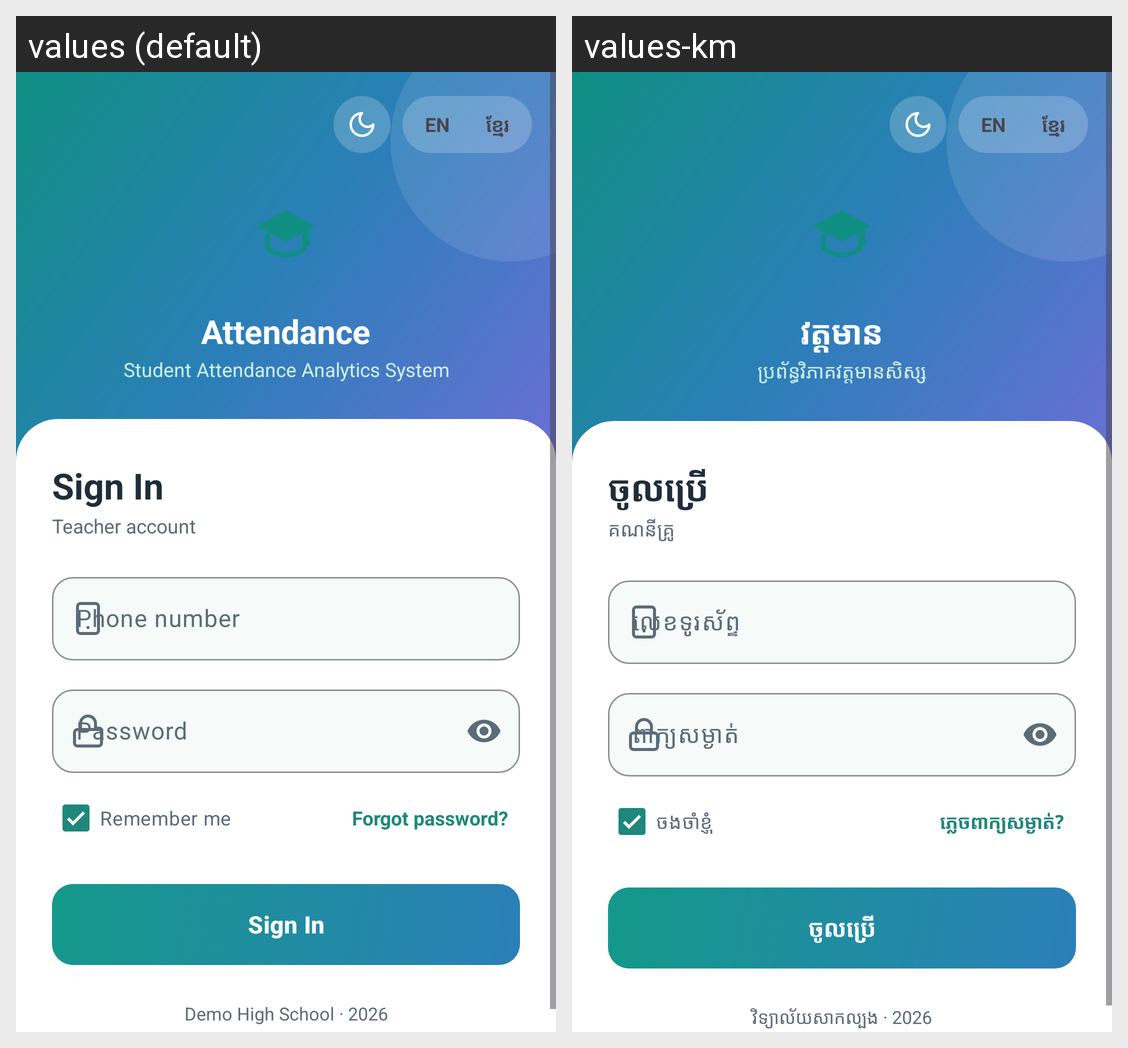

Here is an Android app screen in its default locale and in the app's own translations. Write out the translated-string differences for the strings that appear on this screen.
Android screen res/layout/activity_login.xml rendered under 2 locales, left to right: values (default), values-km. Device: Nexus 5 (rendered at 1080×1920; each locale shown at half size, 540×960, under a caption strip naming it); theme Theme.AttendanceApp.
Strings drawn on this screen, with the default value and each locale's value (text and hints the layout hard-codes, and strings that could not be matched under every locale, appear in the picture but are not listed):

lang_en
  values: EN
  values-km: EN

lang_km
  values: ខ្មែរ
  values-km: ខ្មែរ

app_name
  values: Attendance
  values-km: វត្តមាន

app_full_name
  values: Student Attendance Analytics System
  values-km: ប្រព័ន្ធវិភាគវត្តមានសិស្ស

sign_in
  values: Sign In
  values-km: ចូលប្រើ

teacher_account
  values: Teacher account
  values-km: គណនីគ្រូ

phone_label
  values: Phone number
  values-km: លេខទូរស័ព្ទ

password_label
  values: Password
  values-km: ពាក្យសម្ងាត់

remember_me
  values: Remember me
  values-km: ចងចាំខ្ញុំ

forgot_password
  values: Forgot password?
  values-km: ភ្លេចពាក្យសម្ងាត់?

login_footer
  values: Demo High School · 2026
  values-km: វិទ្យាល័យសាកល្បង · 2026
